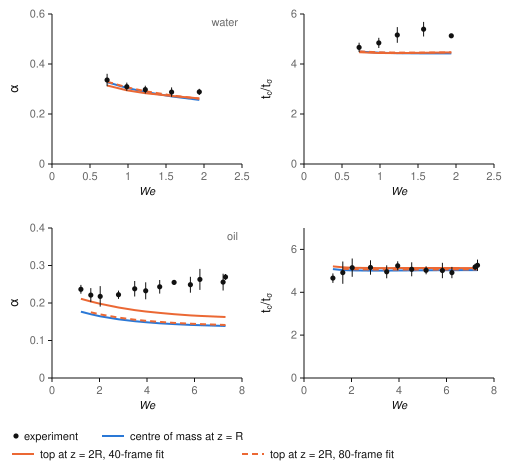

Source data for this figure (header and first rows):
fluid, We, tc_com_instant, alpha_com_instant, tc_com_fitted, alpha_com_fitted, tc_north_fitted, alpha_north_fitted, tc_north80, alpha_north80, delta, tc_exp, tc_sd, alpha_exp, alpha_sd, delta_exp, delta_sd
water, 0.7251, 4.497, 0.3271, 4.497, 0.3271, 4.473, 0.314, 4.505, 0.3291, 0.669, 4.663, 0.1887, 0.3359, 0.0249, 0.7074, 0.0833
water, 0.9836, 4.453, 0.3043, 4.453, 0.3043, 4.439, 0.2949, 4.467, 0.3068, 0.7488, 4.846, 0.204, 0.3092, 0.01653, 0.7851, 0.09187
water, 1.228, 4.433, 0.2879, 4.433, 0.2879, 4.435, 0.2833, 4.455, 0.2912, 0.8121, 5.162, 0.3145, 0.2975, 0.01566, 0.9037, 0.1032
water, 1.573, 4.422, 0.2703, 4.422, 0.2703, 4.447, 0.2719, 4.455, 0.2746, 0.8881, 5.391, 0.2923, 0.2876, 0.01871, 1.037, 0.1033
water, 1.939, 4.423, 0.2562, 4.423, 0.2562, 4.466, 0.2623, 4.464, 0.2611, 0.9574, 5.129, 0.07135, 0.2884, 0.01246, 1.066, 0.02998
oil, 1.216, 5.082, 0.1769, 5.082, 0.1769, 5.209, 0.2111, NaN, NaN, 0.723, 4.66, 0.2196, 0.2365, 0.01173, 0.8229, 0.06262
oil, 1.633, 5.037, 0.1701, 5.037, 0.1701, 5.165, 0.204, 5.097, 0.1753, 0.797, 4.918, 0.5198, 0.221, 0.01869, 0.9295, 0.1003
oil, 2.03, 5.019, 0.1646, 5.019, 0.1646, 5.145, 0.1978, 5.077, 0.1696, 0.8568, 5.148, 0.4259, 0.2177, 0.02738, 1.091, 0.1139
oil, 2.8, 5.011, 0.1565, 5.011, 0.1565, 5.132, 0.1879, 5.063, 0.161, 0.9548, 5.155, 0.3354, 0.222, 0.01112, 1.23, 0.1265
oil, 3.483, 5.014, 0.1514, 5.014, 0.1514, 5.13, 0.1811, 5.062, 0.1555, 1.029, 4.957, 0.3025, 0.238, 0.02074, 1.297, 0.1124
oil, 3.946, 5.017, 0.1487, 5.017, 0.1487, 5.131, 0.1774, 5.062, 0.1525, 1.074, 5.236, 0.2087, 0.2325, 0.02269, 1.549, 0.1013
oil, 4.535, 5.022, 0.146, 5.022, 0.146, 5.131, 0.1735, 5.063, 0.1495, 1.127, 5.073, 0.3265, 0.2433, 0.01813, 1.589, 0.1465
oil, 5.143, 5.027, 0.1437, 5.027, 0.1437, 5.132, 0.1702, 5.065, 0.1471, 1.178, 5.025, 0.1864, 0.255, 0.006310, 1.66, 0.07568
oil, 5.827, 5.031, 0.1417, 5.031, 0.1417, 5.132, 0.167, 5.066, 0.1447, 1.232, 5.017, 0.3609, 0.2488, 0.02123, 1.726, 0.1788
oil, 6.227, 5.033, 0.1407, 5.033, 0.1407, 5.132, 0.1656, 5.066, 0.1436, 1.261, 4.92, 0.2641, 0.263, 0.02799, 1.754, 0.1229
oil, 7.205, 5.035, 0.1389, 5.035, 0.1389, 5.131, 0.1629, 5.066, 0.1416, 1.329, 5.182, 0.1495, 0.2557, 0.02249, 2.003, 0.11
oil, 7.307, 5.035, 0.1387, 5.035, 0.1387, 5.131, 0.1626, 5.066, 0.1414, 1.335, 5.259, 0.2636, 0.2694, 0.007825, 2.056, 0.1637
